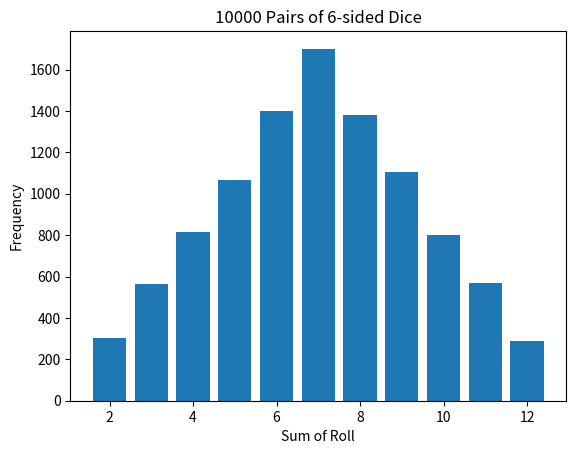

Generate this figure with matplotlib:
#! python3
"""Simulate Rolling Two 6-sided dice."""

from random import randint
from collections import Counter
from matplotlib import pyplot

TRIALS: int = 10000


def simulate(n):
    """Simulate rolling two 6-sided dice.

    Parameters
    ----------
    n : int
        Number of trials
    """
    rolls = []
    for trial in range(n):
        trial = randint(1, 6) + randint(1, 6)
        rolls.append(trial)
    return rolls


def plot(counts: Counter):
    """Plot all the results of the simulation.

    Parameters
    ----------
    counts : Counter
        A counter containing the number of times a give sum was rolled
    """
    pyplot.title(f"{TRIALS} Pairs of 6-sided Dice")
    pyplot.xlabel("Sum of Roll")
    pyplot.ylabel("Frequency")
    pyplot.bar(counts.keys(), counts.values())
    pyplot.show()


results = simulate(TRIALS)
counts = Counter(results)
print("(sum, count)")
print(sorted(counts.items()))
plot(counts)
